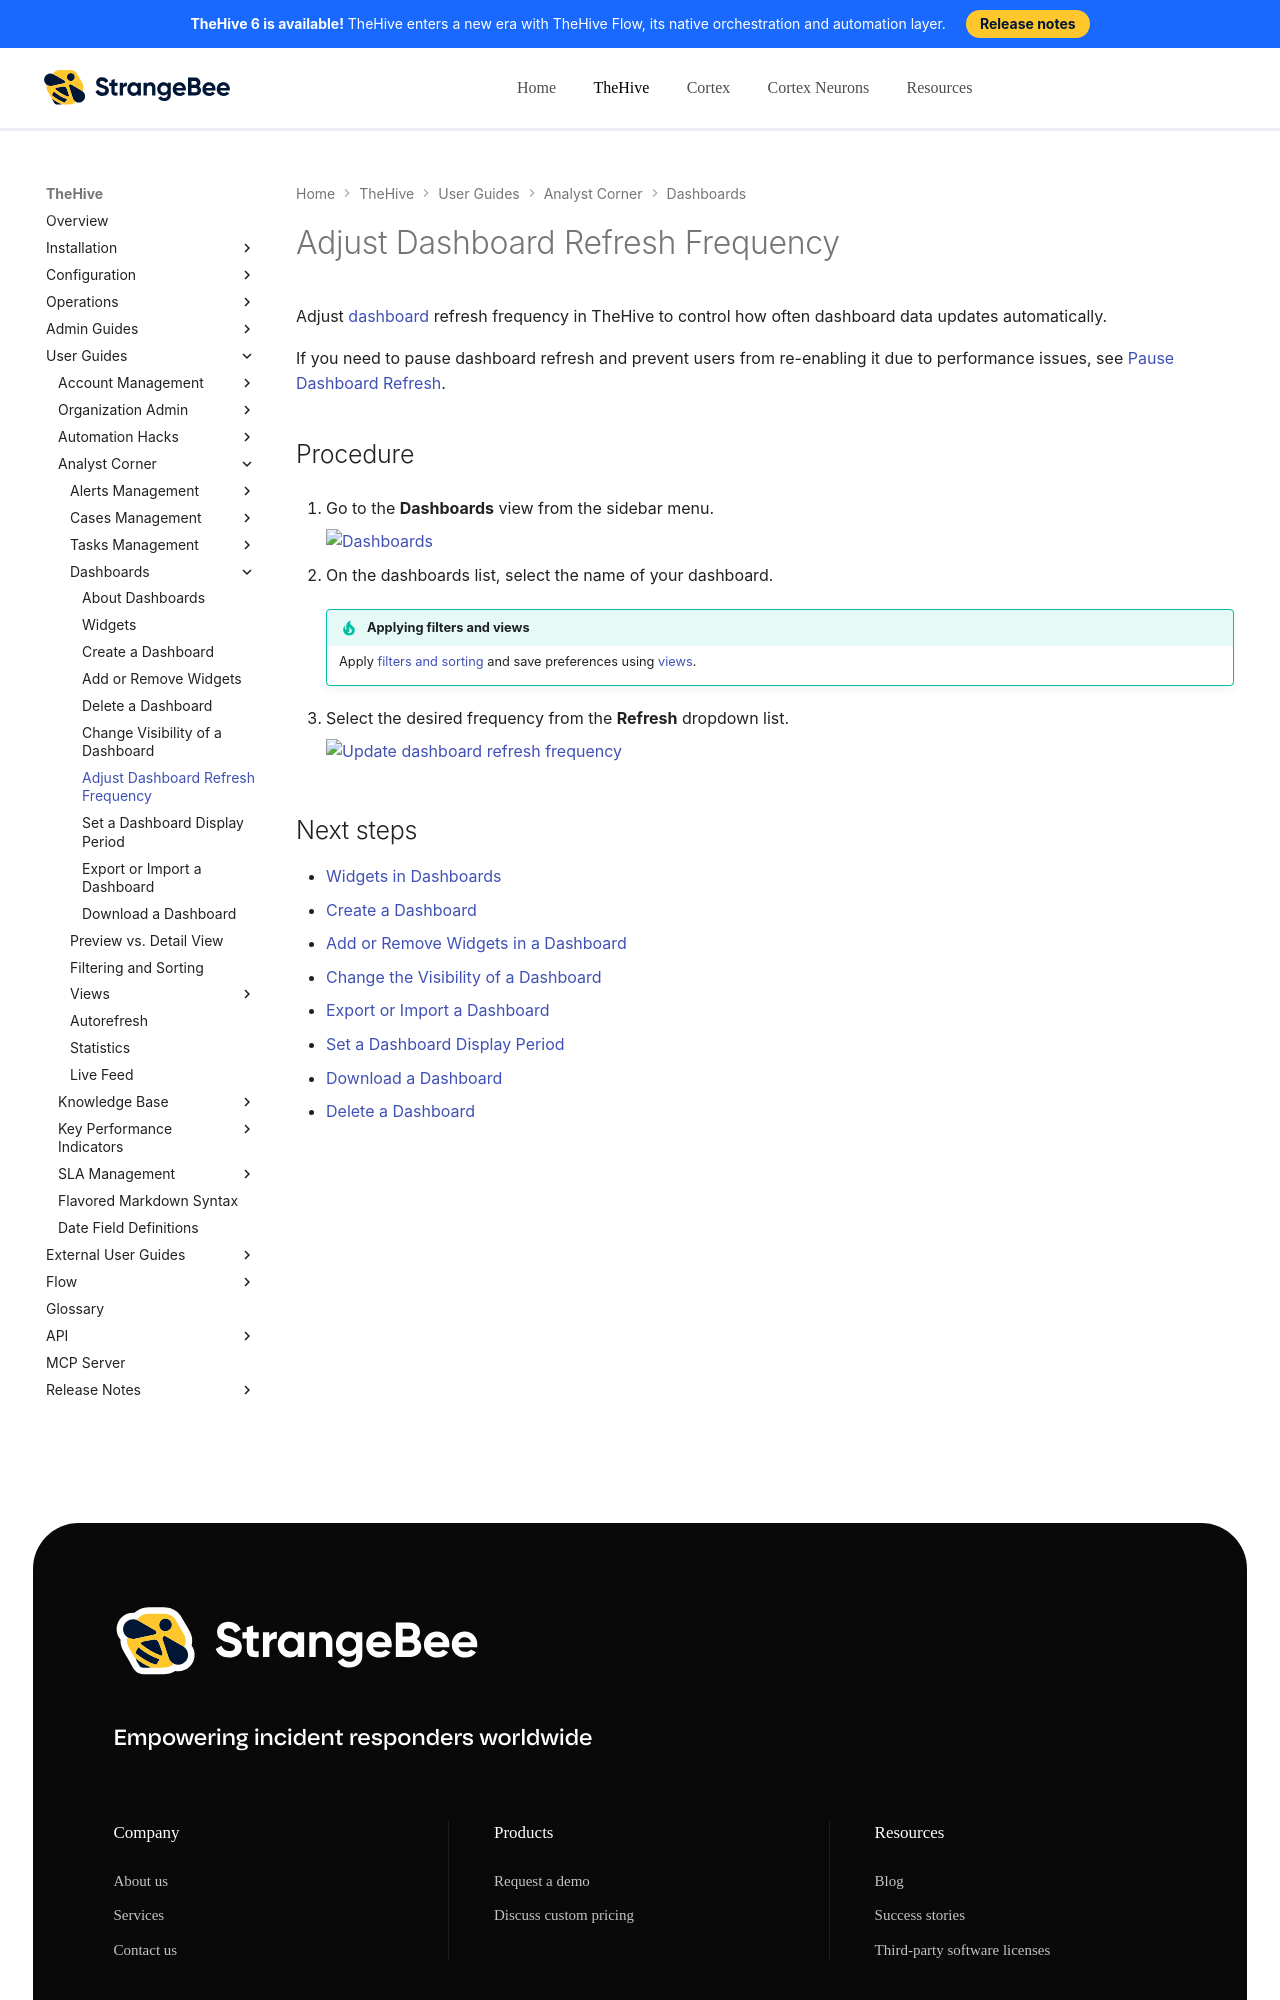

repository: StrangeBeeCorp/docs · page: thehive/user-guides/analyst-corner/dashboard/adjust-dashboard-refresh-frequency/index.html · generator: mkdocs

# Adjust Dashboard Refresh Frequency

Adjust [dashboard](about-dashboards.md) refresh frequency in TheHive to control how often dashboard data updates automatically.

If you need to pause dashboard refresh and prevent users from re-enabling it due to performance issues, see [Pause Dashboard Refresh](../../organization/configure-organization/manage-ui-configuration/pause-dashboard-refresh.md).

<h2>Procedure</h2>

1. {% include-markdown "includes/dashboards-view-go-to.md" %}

2. On the dashboards list, select the name of your dashboard.

    {% include-markdown "includes/filters-sorts-views.md" %}

3. Select the desired frequency from the **Refresh** dropdown list.

    ![Update dashboard refresh frequency](../../../images/user-guides/analyst-corner/dashboard/dashboard-refresh-frequency.png)

<h2>Next steps</h2>
